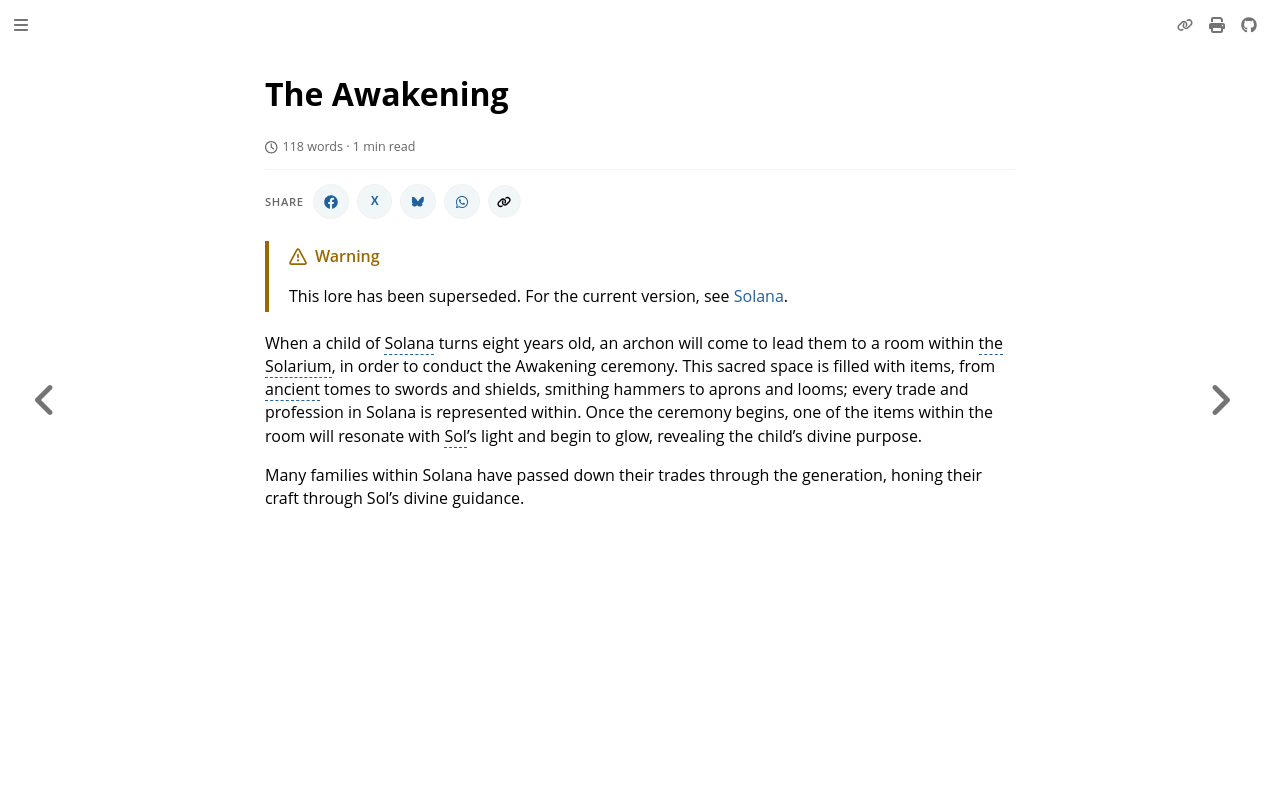

repository: nathaneastwood/fablore · page: archive/world-of-rathe/solana/the-awakening.html · generator: mdbook

# The Awakening

When a child of Solana turns eight years old, an archon will come to lead them to a room within the Solarium, in order to conduct the Awakening ceremony. This sacred space is filled with items, from ancient tomes to swords and shields, smithing hammers to aprons and looms; every trade and profession in Solana is represented within. Once the ceremony begins, one of the items within the room will resonate with Sol's light and begin to glow, revealing the child's divine purpose.

Many families within Solana have passed down their trades through the generation, honing their craft through Sol's divine guidance.
